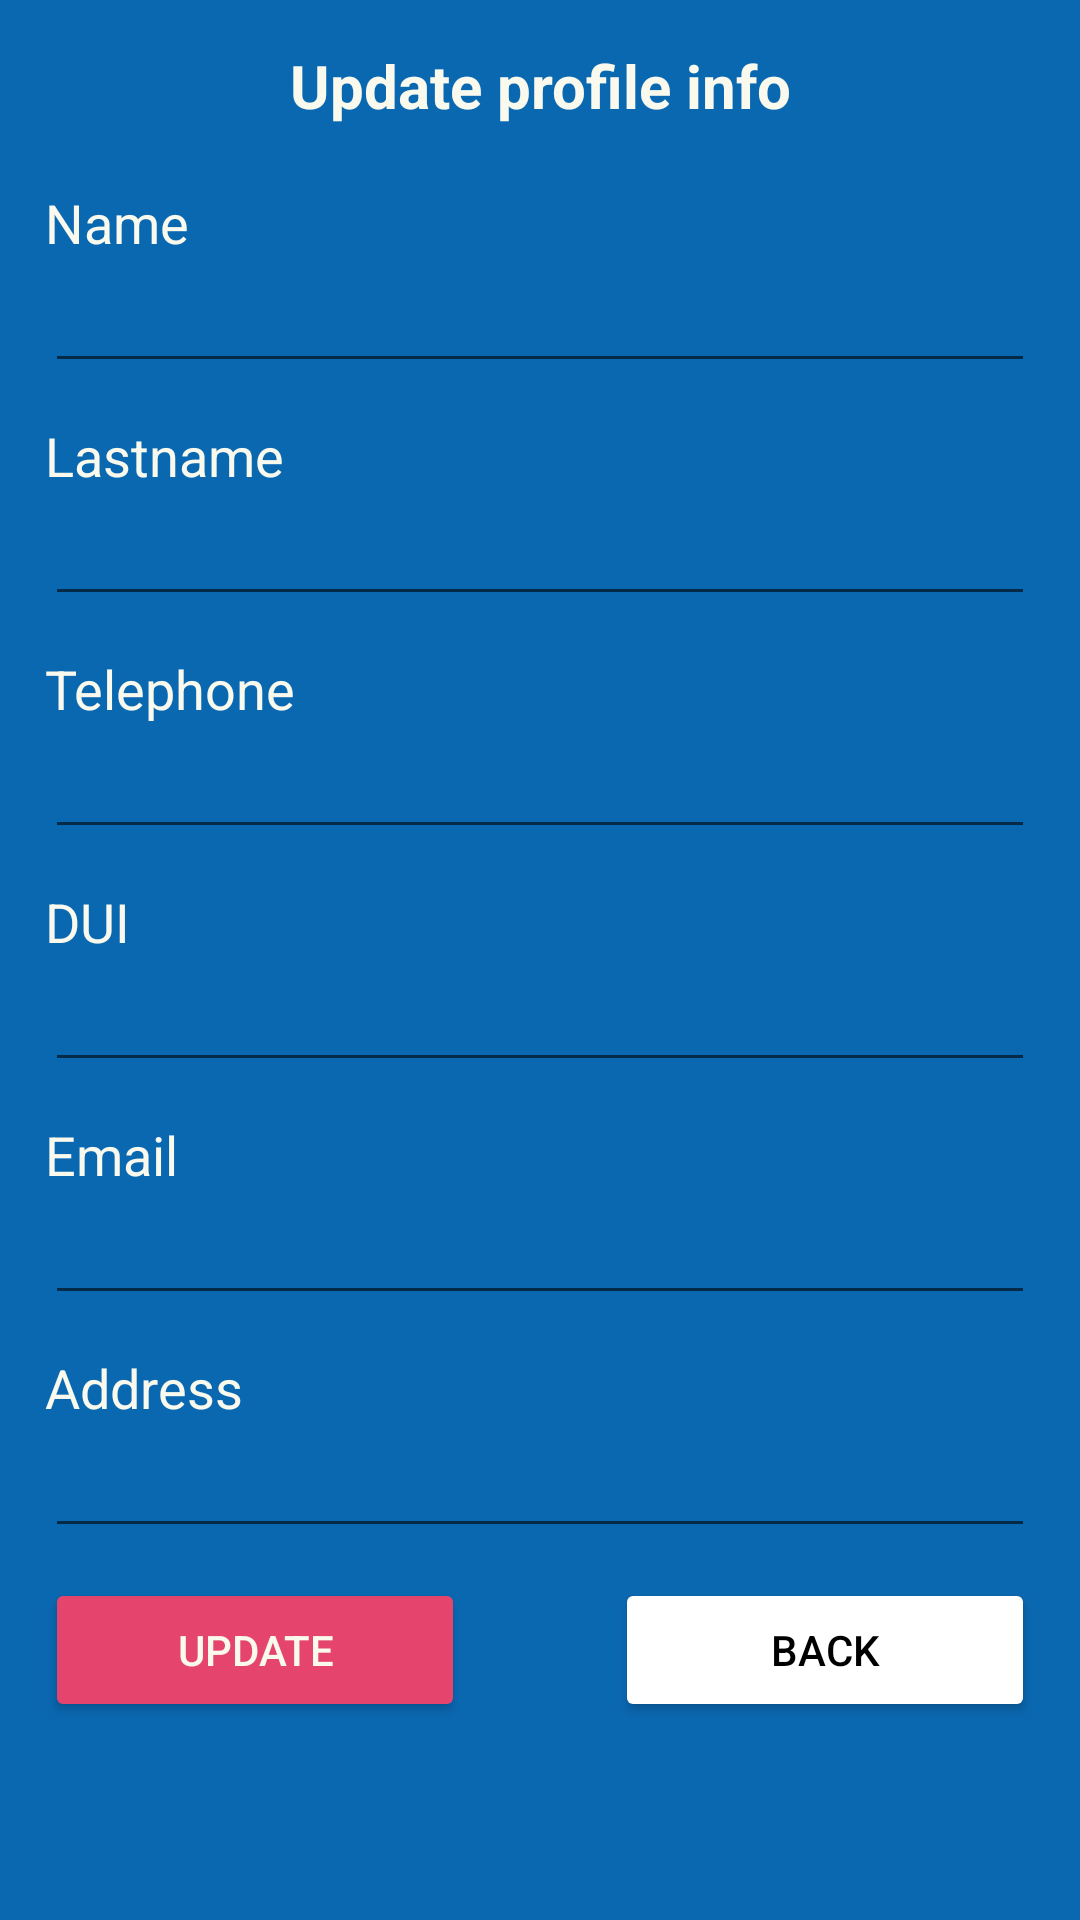

Write the Android layout XML for this screen, with the resource values it uses.
<!-- AndroidManifest.xml: application theme Theme.SaveOurPets -->
<!-- res/layout/activity_actualizar_perfil.xml -->
<?xml version="1.0" encoding="utf-8"?>
<LinearLayout xmlns:android="http://schemas.android.com/apk/res/android"
    xmlns:app="http://schemas.android.com/apk/res-auto"
    xmlns:tools="http://schemas.android.com/tools"
    android:layout_width="match_parent"
    android:layout_height="match_parent"
    android:padding="15dp"
    android:orientation="vertical"
    tools:context=".usuarios.particular.ActualizarPerfilActivity">
    <TextView
        android:layout_width="match_parent"
        android:layout_height="wrap_content"
        android:text="@string/btn_editar_perfil"
        android:textSize="20dp"
        android:layout_marginBottom="20dp"
        android:textStyle="bold"
        android:textAlignment="center" />
    <TextView
        android:layout_width="match_parent"
        android:layout_height="wrap_content"
        android:text="@string/txt_user_nombres"
        android:textSize="18dp" />
    <EditText
        android:id="@+id/edt_nombres"
        android:layout_width="match_parent"
        android:layout_height="wrap_content"/>
    <TextView
        android:layout_width="match_parent"
        android:layout_height="wrap_content"
        android:layout_marginTop="12dp"
        android:text="@string/txt_user_apellidos"
        android:textSize="18dp" />
    <EditText
        android:id="@+id/edt_apellidos"
        android:layout_width="match_parent"
        android:layout_height="wrap_content"/>
    <TextView
        android:layout_width="match_parent"
        android:layout_height="wrap_content"
        android:layout_marginTop="12dp"
        android:text="@string/txt_user_tel"
        android:textSize="18dp" />
    <EditText
        android:id="@+id/edt_telefono"
        android:layout_width="match_parent"
        android:layout_height="wrap_content"
        android:inputType="phone"/>
    <TextView
        android:layout_width="match_parent"
        android:layout_height="wrap_content"
        android:layout_marginTop="12dp"
        android:text="@string/txt_dui"
        android:textSize="18dp" />
    <EditText
        android:id="@+id/edt_dui"
        android:layout_width="match_parent"
        android:layout_height="wrap_content"
        android:inputType="number"/>
    <TextView
        android:layout_width="match_parent"
        android:layout_height="wrap_content"
        android:layout_marginTop="12dp"
        android:text="@string/txt_email"
        android:textSize="18dp" />
    <EditText
        android:id="@+id/edt_email"
        android:layout_width="match_parent"
        android:layout_height="wrap_content"
        android:inputType="textEmailAddress"/>
    <TextView
        android:layout_width="match_parent"
        android:layout_height="wrap_content"
        android:layout_marginTop="12dp"
        android:text="@string/txt_direccion"
        android:textSize="18dp" />
    <EditText
        android:id="@+id/edt_direccion"
        android:layout_width="match_parent"
        android:layout_height="wrap_content"
        android:inputType="textMultiLine"/>
    <RelativeLayout
        android:layout_width="match_parent"
        android:layout_height="wrap_content">
        <Button
            android:id="@+id/btn_actualizar"
            android:layout_width="140dp"
            android:layout_height="wrap_content"
            android:layout_marginTop="10dp"
            android:backgroundTint="@color/red_Default"
            android:text="@string/btn_actualizar" />
        <Button
            android:id="@+id/btn_volver"
            android:layout_width="140dp"
            android:layout_height="wrap_content"
            android:layout_marginTop="10dp"
            android:layout_alignParentEnd="true"
            android:textColor="@color/black"
            android:backgroundTint="@color/white"
            android:text="@string/btn_volver" />
    </RelativeLayout>
</LinearLayout>
<!-- resources referenced by this layout -->
<resources>
  <color name="black">#FF000000</color>
  <color name="red_Default">#e5446d</color>
  <color name="white">#FFFFFFFF</color>
  <string name="btn_actualizar">Update</string>
  <string name="btn_editar_perfil">Update profile info</string>
  <string name="btn_volver">Back</string>
  <string name="txt_direccion">Address</string>
  <string name="txt_dui">DUI</string>
  <string name="txt_email">Email</string>
  <string name="txt_user_apellidos">Lastname</string>
  <string name="txt_user_nombres">Name</string>
  <string name="txt_user_tel">Telephone</string>
  <style name="Theme.SaveOurPets" parent="Theme.MaterialComponents.DayNight.DarkActionBar">
          
          <item name="backgroundColor">@color/blue_Default</item>
          <item name="android:windowBackground">@color/blue_Default</item>
          <item name="colorPrimary">@color/blue_Default</item>
          <item name="android:textColor">@color/white_Default</item>
          <item name="colorPrimaryVariant">@color/blue_Default</item>
          <item name="colorOnPrimary">@color/white</item>
          
          <item name="colorSecondary">@color/teal_200</item>
          <item name="colorSecondaryVariant">@color/teal_700</item>
          <item name="colorOnSecondary">@color/black</item>
          
          <item name="android:statusBarColor">?attr/colorPrimaryVariant</item>
          
      </style>
  <color name="blue_Default">#0a68b1</color>
  <color name="white_Default">#F9F9ED</color>
  <color name="teal_200">#FF03DAC5</color>
  <color name="teal_700">#FF018786</color>
</resources>
